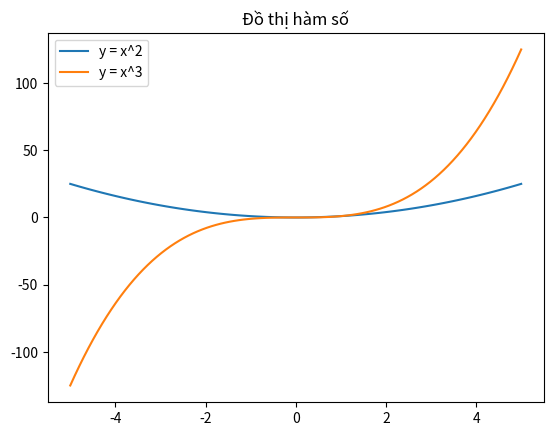

Here is the Python script that generated this plot:
import matplotlib.pyplot as plt
import numpy as np

# Tạo dữ liệu
x = np.linspace(-5, 5, 100)

y1 = x**2
y2 = x**3

# Vẽ 2 đồ thị
plt.plot(x, y1, label='y = x^2')
plt.plot(x, y2, label='y = x^3')

# Thêm tiêu đề và legend
plt.title('Đồ thị hàm số')
plt.legend()

# Hiển thị
plt.show()
